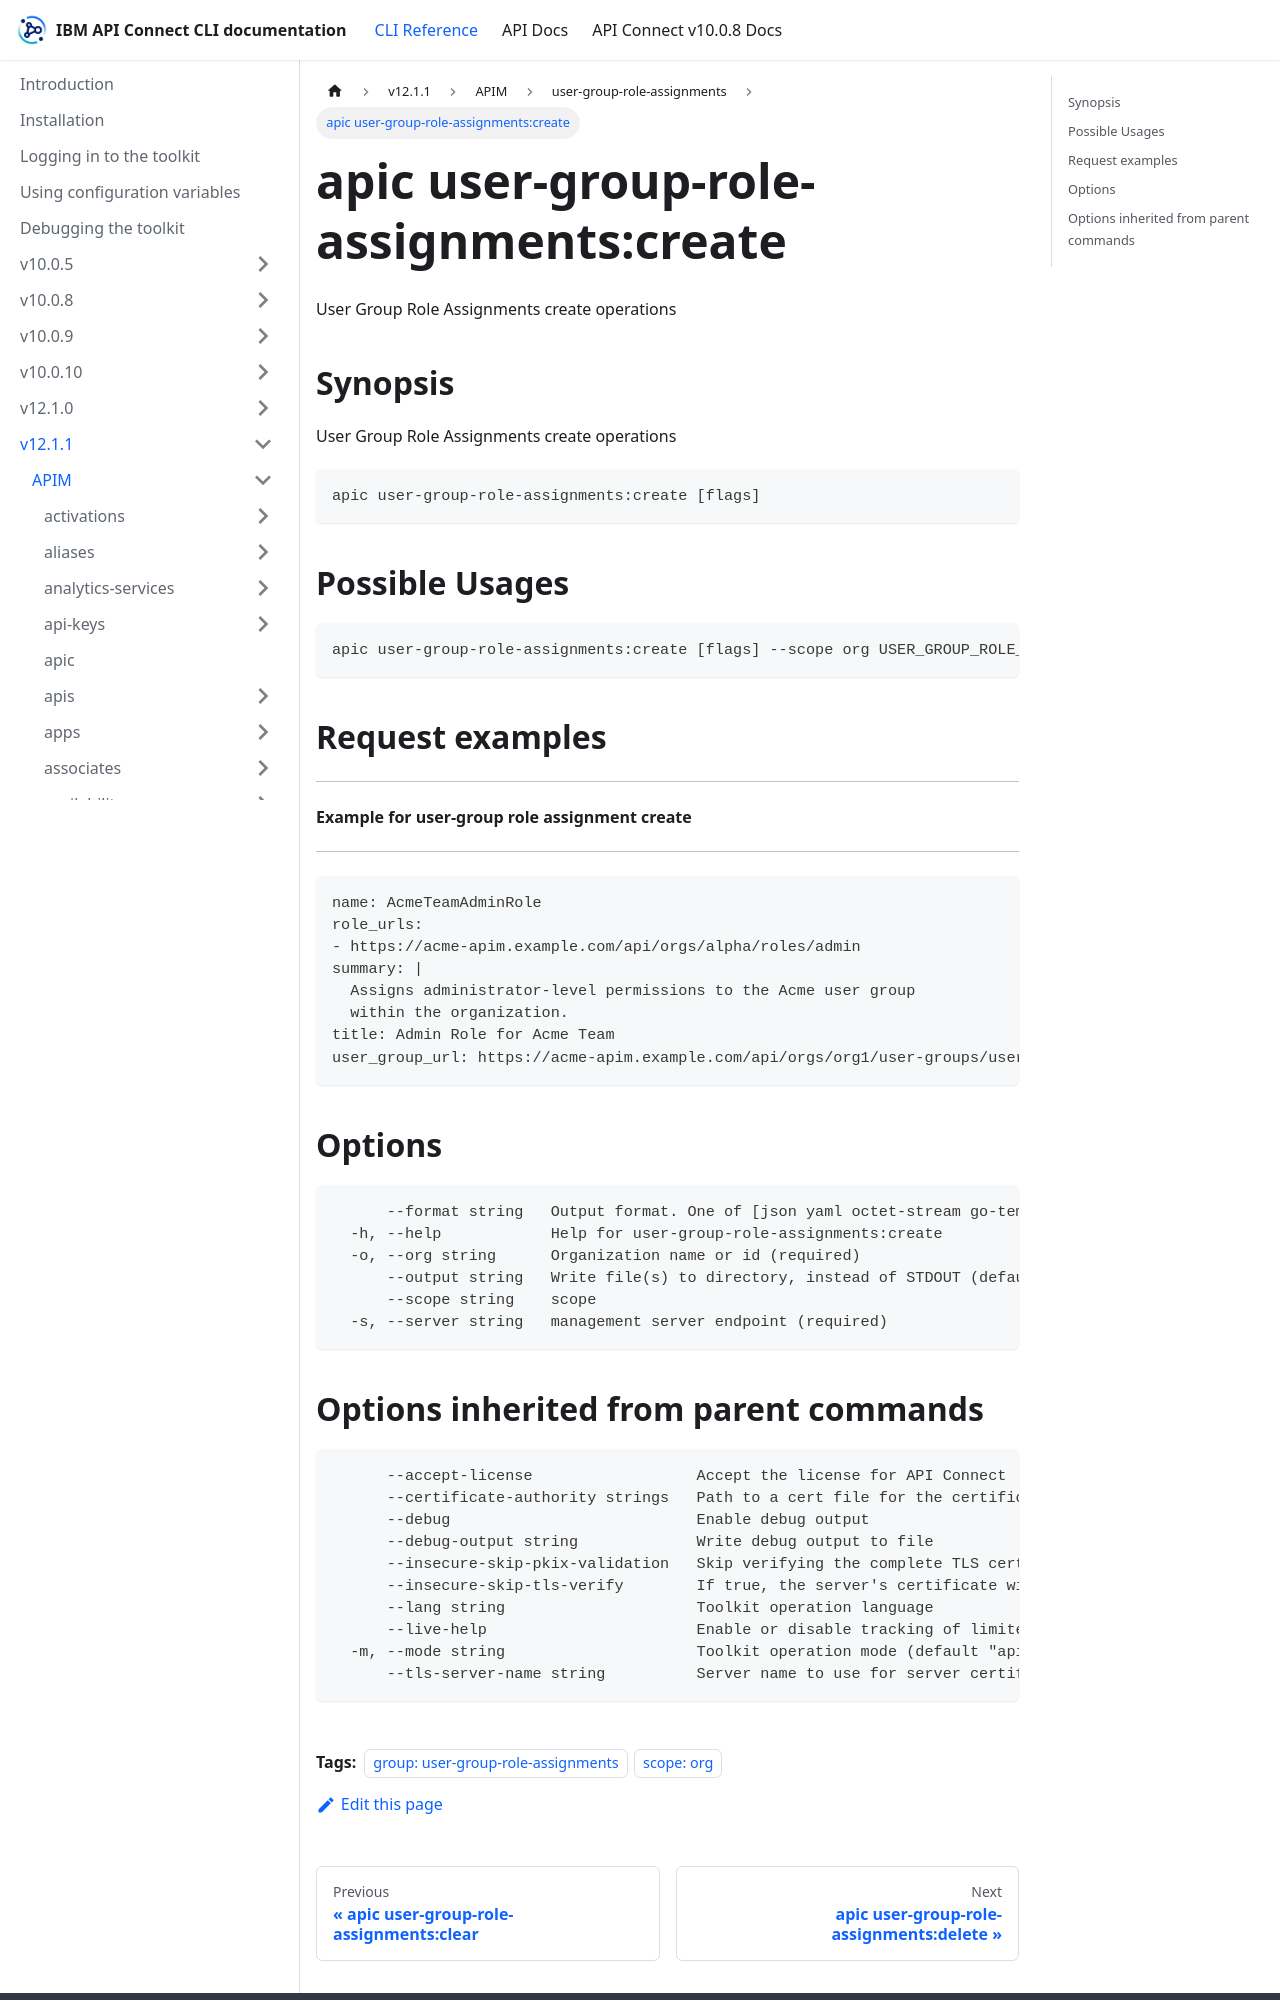

repository: ibm-apiconnect/clidocs · page: docs/v1211/apim/user-group-role-assignments/apic_user-group-role-assignments_create.html · generator: docusaurus

---
tags:
- "group: user-group-role-assignments"
- "scope: org"
---
# apic user-group-role-assignments:create

User Group Role Assignments create operations

## Synopsis

User Group Role Assignments create operations

```
apic user-group-role-assignments:create [flags]
```

## Possible Usages

```
apic user-group-role-assignments:create [flags] --scope org USER_GROUP_ROLE_ASSIGNMENT_FILE
```

## Request examples

--------------------------------------------------
#### Example for user-group role assignment create
--------------------------------------------------

```
name: AcmeTeamAdminRole
role_urls:
- https://acme-apim.example.com/api/orgs/alpha/roles/admin
summary: |
  Assigns administrator-level permissions to the Acme user group
  within the organization.
title: Admin Role for Acme Team
user_group_url: https://acme-apim.example.com/api/orgs/org1/user-groups/usergroup1
```

## Options

```
      --format string   Output format. One of [json yaml octet-stream go-template=... go-template-file=...], defaults to yaml.
  -h, --help            Help for user-group-role-assignments:create
  -o, --org string      Organization name or id (required)
      --output string   Write file(s) to directory, instead of STDOUT (default "-")
      --scope string    scope
  -s, --server string   management server endpoint (required)
```
